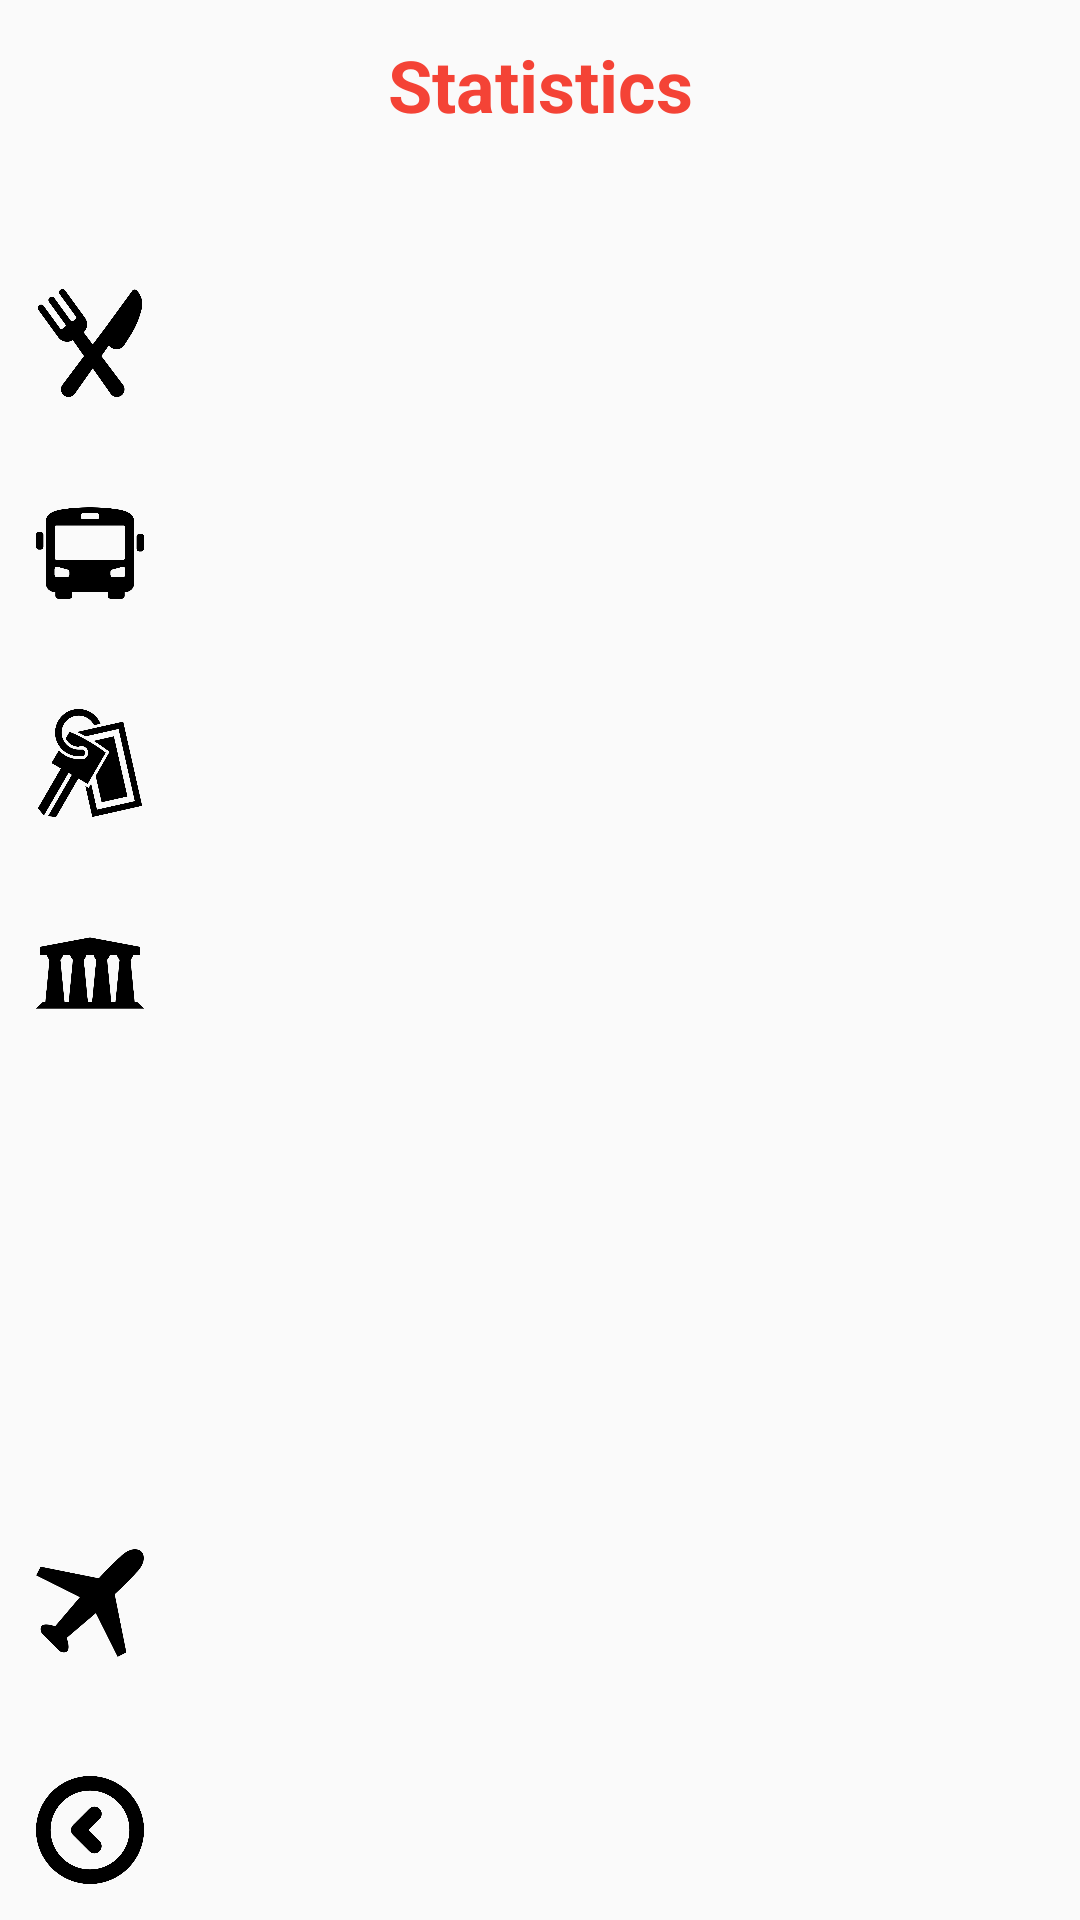

Here is an Android app screen rendered from its layout file. Give the layout XML and the strings, colors and styles it references.
<!-- AndroidManifest.xml: application theme Theme.OnTheRoad -->
<!-- res/layout/activity_stats.xml -->
<?xml version="1.0" encoding="utf-8"?>
<androidx.constraintlayout.widget.ConstraintLayout xmlns:android="http://schemas.android.com/apk/res/android"
    xmlns:app="http://schemas.android.com/apk/res-auto"
    xmlns:tools="http://schemas.android.com/tools"
    android:layout_width="match_parent"
    android:layout_height="match_parent"
    tools:context=".StatsActivity">

    <TextView
        android:id="@+id/stats_title"
        android:layout_width="match_parent"
        android:layout_height="wrap_content"
        style="@style/Title"
        android:text="@string/stats"
        app:layout_constraintTop_toTopOf="parent"
        app:layout_constraintLeft_toLeftOf="parent"
        app:layout_constraintRight_toRightOf="parent">
    </TextView>

    <ImageView
    android:id="@+id/stats_image_0"
    style="@style/ButtonImage"
    android:src="@drawable/icon_food"
    app:layout_constraintTop_toTopOf="@id/stats_0"
    app:layout_constraintBottom_toBottomOf="@id/stats_0"
    app:layout_constraintLeft_toLeftOf="parent"
    app:layout_constraintRight_toLeftOf="@id/stats_0"
    />

    <TextView
        android:id="@+id/stats_0"
        style="@style/Statistics"
        android:layout_width="0px"
        app:layout_constraintBottom_toTopOf="@id/stats_1"
        app:layout_constraintRight_toLeftOf="@id/stats_0_text"
        app:layout_constraintLeft_toRightOf="@id/stats_image_0"
        app:layout_constraintTop_toBottomOf="@id/stats_title">
    </TextView>

    <TextView
        android:id="@+id/stats_0_text"
        style="@style/StatisticsPrimary"
        android:layout_width="0px"
        app:layout_constraintTop_toTopOf="@id/stats_0"
        app:layout_constraintRight_toRightOf="parent"
        app:layout_constraintLeft_toRightOf="@id/stats_0"
        app:layout_constraintBottom_toBottomOf="@id/stats_0">
    </TextView>

    <ImageView
        android:id="@+id/stats_image_1"
        style="@style/ButtonImage"
        android:src="@drawable/icon_transport"
        app:layout_constraintTop_toTopOf="@id/stats_1"
        app:layout_constraintBottom_toBottomOf="@id/stats_1"
        app:layout_constraintLeft_toLeftOf="parent"
        app:layout_constraintRight_toLeftOf="@id/stats_1"
        />

    <TextView
        android:id="@+id/stats_1"
        style="@style/Statistics"
        android:layout_width="0px"
        app:layout_constraintBottom_toTopOf="@id/stats_2"
        app:layout_constraintRight_toLeftOf="@id/stats_1_text"
        app:layout_constraintLeft_toRightOf="@id/stats_image_1"
        app:layout_constraintTop_toBottomOf="@id/stats_0">
    </TextView>

    <TextView
        android:id="@+id/stats_1_text"
        style="@style/StatisticsPrimary"
        android:layout_width="0px"
        app:layout_constraintTop_toTopOf="@id/stats_1"
        app:layout_constraintRight_toRightOf="parent"
        app:layout_constraintLeft_toRightOf="@id/stats_1"
        app:layout_constraintBottom_toBottomOf="@id/stats_1">
    </TextView>

    <ImageView
        android:id="@+id/stats_image_2"
        style="@style/ButtonImage"
        android:src="@drawable/icon_accommodation"
        app:layout_constraintTop_toTopOf="@id/stats_2"
        app:layout_constraintBottom_toBottomOf="@id/stats_2"
        app:layout_constraintLeft_toLeftOf="parent"
        app:layout_constraintRight_toLeftOf="@id/stats_2"
        />

    <TextView
        android:id="@+id/stats_2"
        style="@style/Statistics"
        android:layout_width="0px"
        app:layout_constraintBottom_toTopOf="@id/stats_3"
        app:layout_constraintRight_toLeftOf="@id/stats_2_text"
        app:layout_constraintLeft_toRightOf="@id/stats_image_2"
        app:layout_constraintTop_toBottomOf="@id/stats_1">
    </TextView>

    <TextView
        android:id="@+id/stats_2_text"
        style="@style/StatisticsPrimary"
        android:layout_width="0px"
        app:layout_constraintTop_toTopOf="@id/stats_2"
        app:layout_constraintRight_toRightOf="parent"
        app:layout_constraintLeft_toRightOf="@id/stats_2"
        app:layout_constraintBottom_toBottomOf="@id/stats_2">
    </TextView>

    <ImageView
        android:id="@+id/stats_image_3"
        style="@style/ButtonImage"
        android:src="@drawable/icon_activities"
        app:layout_constraintTop_toTopOf="@id/stats_3"
        app:layout_constraintBottom_toBottomOf="@id/stats_3"
        app:layout_constraintLeft_toLeftOf="parent"
        app:layout_constraintRight_toLeftOf="@id/stats_3"
        />

    <TextView
        android:id="@+id/stats_3"
        style="@style/Statistics"
        android:layout_width="0px"
        app:layout_constraintBottom_toTopOf="@id/stats_4"
        app:layout_constraintLeft_toRightOf="@id/stats_image_3"
        app:layout_constraintRight_toLeftOf="@id/stats_3_text"
        app:layout_constraintTop_toBottomOf="@id/stats_2">
    </TextView>

    <TextView
        android:id="@+id/stats_3_text"
        style="@style/StatisticsPrimary"
        android:layout_width="0px"
        app:layout_constraintTop_toTopOf="@id/stats_3"
        app:layout_constraintRight_toRightOf="parent"
        app:layout_constraintLeft_toRightOf="@id/stats_3"
        app:layout_constraintBottom_toBottomOf="@id/stats_3">
    </TextView>

    <ImageView
        android:id="@+id/stats_image_4"
        style="@style/ButtonImage"
        android:src="@drawable/icon_gift"
        app:layout_constraintTop_toTopOf="@id/stats_4"
        app:layout_constraintBottom_toBottomOf="@id/stats_4"
        app:layout_constraintLeft_toLeftOf="parent"
        app:layout_constraintRight_toLeftOf="@id/stats_4"
        />

    <TextView
        android:id="@+id/stats_4"
        style="@style/Statistics"
        app:layout_constraintBottom_toTopOf="@id/stats_5"
        app:layout_constraintRight_toLeftOf="@id/stats_4_text"
        app:layout_constraintLeft_toRightOf="@id/stats_image_4"
        app:layout_constraintTop_toBottomOf="@id/stats_3">
    </TextView>

    <TextView
        android:id="@+id/stats_4_text"
        style="@style/StatisticsPrimary"
        android:layout_width="0px"
        app:layout_constraintTop_toTopOf="@id/stats_4"
        app:layout_constraintRight_toRightOf="parent"
        app:layout_constraintLeft_toRightOf="@id/stats_4"
        app:layout_constraintBottom_toBottomOf="@id/stats_4">
    </TextView>

    <ImageView
        android:id="@+id/stats_image_5"
        style="@style/ButtonImage"
        android:src="@drawable/icon_other"
        app:layout_constraintTop_toTopOf="@id/stats_5"
        app:layout_constraintBottom_toBottomOf="@id/stats_5"
        app:layout_constraintLeft_toLeftOf="parent"
        app:layout_constraintRight_toLeftOf="@id/stats_5"
        />

    <TextView
        android:id="@+id/stats_5"
        style="@style/Statistics"
        app:layout_constraintBottom_toTopOf="@id/stats_6"
        app:layout_constraintRight_toLeftOf="@id/stats_5_text"
        app:layout_constraintLeft_toRightOf="@id/stats_image_5"
        app:layout_constraintTop_toBottomOf="@id/stats_4">
    </TextView>

    <TextView
        android:id="@+id/stats_5_text"
        style="@style/StatisticsPrimary"
        android:layout_width="0px"
        app:layout_constraintTop_toTopOf="@id/stats_5"
        app:layout_constraintRight_toRightOf="parent"
        app:layout_constraintLeft_toRightOf="@id/stats_5"
        app:layout_constraintBottom_toBottomOf="@id/stats_5">
    </TextView>

    <ImageView
        android:id="@+id/stats_image_6"
        style="@style/ButtonImage"
        android:src="@drawable/icon_going"
        app:layout_constraintTop_toTopOf="@id/stats_6"
        app:layout_constraintBottom_toBottomOf="@id/stats_6"
        app:layout_constraintLeft_toLeftOf="parent"
        app:layout_constraintRight_toLeftOf="@id/stats_6"
        />

    <TextView
        android:id="@+id/stats_6"
        style="@style/Statistics"
        app:layout_constraintBottom_toTopOf="@id/stats_return"
        app:layout_constraintLeft_toRightOf="@id/stats_image_6"
        app:layout_constraintRight_toLeftOf="@id/stats_6_text"
        app:layout_constraintTop_toBottomOf="@id/stats_5">
    </TextView>

    <TextView
        android:id="@+id/stats_6_text"
        style="@style/StatisticsPrimary"
        android:layout_width="0px"
        app:layout_constraintTop_toTopOf="@id/stats_6"
        app:layout_constraintRight_toRightOf="parent"
        app:layout_constraintLeft_toRightOf="@id/stats_6"
        app:layout_constraintBottom_toBottomOf="@id/stats_6">
    </TextView>

    <ImageView
        android:id="@+id/stats_return"
        style="@style/ButtonImage"
        android:src="@drawable/icon_return"
        app:layout_constraintBottom_toBottomOf="parent"
        app:layout_constraintLeft_toLeftOf="parent"
        />

</androidx.constraintlayout.widget.ConstraintLayout>
<!-- resources referenced by this layout -->
<resources>
  <!-- drawable icon_accommodation: png bitmap (drawable, 42686 bytes) -->
  <!-- drawable icon_activities: png bitmap (drawable, 21858 bytes) -->
  <!-- drawable icon_food: png bitmap (drawable, 31923 bytes) -->
  <!-- drawable icon_gift: png bitmap (mipmap-hdpi, 22776 bytes) -->
  <!-- drawable icon_going: png bitmap (drawable, 22359 bytes) -->
  <!-- drawable icon_other: png bitmap (mipmap-hdpi, 21305 bytes) -->
  <!-- drawable icon_return: png bitmap (drawable, 30296 bytes) -->
  <!-- drawable icon_transport: png bitmap (drawable, 22789 bytes) -->
  <string name="stats">Statistics</string>
  <style name="ButtonImage">
          <item name="android:layout_width">@dimen/button_size</item>
          <item name="android:layout_height">@dimen/button_size</item>
          <item name="android:layout_margin">@dimen/default_padding</item>
      </style>
  <style name="Statistics">
          <item name="android:layout_width">0px</item>
          <item name="android:textColor">@color/colorBlack</item>
          <item name="android:textSize">@dimen/size_text_large</item>
          <item name="android:textStyle">bold</item>
          <item name="android:layout_height">wrap_content</item>
      </style>
  <style name="StatisticsPrimary">
          <item name="android:layout_width">0px</item>
          <item name="android:textColor">@color/colorPrimary</item>
          <item name="android:textSize">@dimen/size_text_large</item>
          <item name="android:textStyle">bold</item>
          <item name="android:layout_height">wrap_content</item>
          <item name="android:textAlignment">textEnd</item>
          <item name="android:layout_margin">@dimen/default_padding</item>
      </style>
  <style name="Title">
          <item name="android:textColor">@color/colorPrimary</item>
          <item name="android:textSize">@dimen/size_text_title</item>
          <item name="android:textAlignment">center</item>
          <item name="android:textStyle">bold</item>
          <item name="android:padding">@dimen/default_padding</item>
          <item name="android:layout_width">0dp</item>
          <item name="android:layout_height">wrap_content</item>
      </style>
  <style name="Theme.OnTheRoad" parent="Theme.AppCompat.DayNight.NoActionBar">
          
          <item name="colorPrimary">@color/colorPrimary</item>
          <item name="colorPrimaryVariant">@color/colorAccent</item>
          <item name="colorPrimaryDark">@color/colorPrimaryDark</item>
          <item name="colorOnPrimary">@color/colorBlank</item>
  
      </style>
  <dimen name="button_size">36sp</dimen>
  <dimen name="default_padding">12sp</dimen>
  <color name="colorBlack">#222222</color>
  <dimen name="size_text_large">18sp</dimen>
  <color name="colorPrimary">#F44336</color>
  <dimen name="size_text_title">24sp</dimen>
  <color name="colorAccent">#FF9800</color>
  <color name="colorPrimaryDark">#AA1E13</color>
  <color name="colorBlank">#ffffff</color>
</resources>
